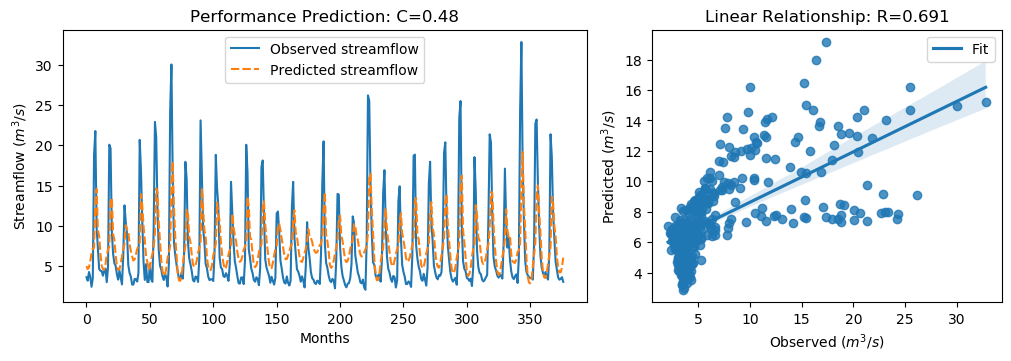

Source data for this figure (header and first rows):
y_true, y_pred, y_true_scaled, y_pred_scaled
3.63, 5.026, -0.5645, -0.3661
3.21, 4.652, -0.6243, -0.4192
4.29, 4.873, -0.4707, -0.3879
3.67, 5.652, -0.5589, -0.277
2.46, 6.636, -0.7309, -0.1371
3.54, 7.174, -0.5773, -0.06073
18.82, 7.302, 1.595, -0.04256
21.76, 12.82, 2.013, 0.7417
9.83, 14.57, 0.3169, 0.9913
7.16, 9.453, -0.06268, 0.2634
4.67, 8.752, -0.4167, 0.1637
4.44, 6.591, -0.4494, -0.1436
4.4, 5.107, -0.4551, -0.3546
3.83, 4.624, -0.5361, -0.4232
4.42, 4.567, -0.4522, -0.4313
4.72, 5.21, -0.4096, -0.34
3.03, 6.441, -0.6499, -0.1648
4.87, 7.048, -0.3883, -0.07863
20.07, 7.434, 1.773, -0.02376
19.62, 13.17, 1.709, 0.7922
9.33, 13.46, 0.2458, 0.8332
6.56, 9.015, -0.148, 0.201
5.37, 8.278, -0.3172, 0.09628
5.07, 6.448, -0.3598, -0.1639
4.02, 5.041, -0.5091, -0.3639
3.34, 4.538, -0.6058, -0.4355
4.47, 4.628, -0.4451, -0.4227
3.61, 5.321, -0.5674, -0.3242
2.75, 6.246, -0.6897, -0.1926
6.28, 6.997, -0.1878, -0.08591
12.55, 7.81, 0.7036, 0.02972
10.44, 10.09, 0.4036, 0.3541
9.01, 9.56, 0.2003, 0.2785
5.12, 9.277, -0.3527, 0.2383
4.16, 7.837, -0.4892, 0.03351
3.72, 6.862, -0.5518, -0.1051
2.73, 6.216, -0.6925, -0.1969
2.73, 5.712, -0.6925, -0.2685
3.43, 5.86, -0.593, -0.2475
3.4, 6.453, -0.5972, -0.1632
3.1, 7.124, -0.6399, -0.06776
4.17, 7.516, -0.4878, -0.01206
20.66, 7.947, 1.857, 0.04928
16.78, 13.91, 1.305, 0.8975
10.67, 12.51, 0.4363, 0.6984
5.59, 9.994, -0.2859, 0.3402
3.31, 8.23, -0.61, 0.08939
5.26, 6.214, -0.3328, -0.1971
3.05, 5.524, -0.647, -0.2952
3.04, 4.524, -0.6484, -0.4374
5.26, 4.834, -0.3328, -0.3933
3.41, 5.873, -0.5958, -0.2457
3.07, 6.479, -0.6442, -0.1596
9.62, 7.353, 0.2871, -0.03518
22.89, 9.144, 2.174, 0.2194
21.04, 14.66, 1.911, 1.003
12.14, 14.19, 0.6453, 0.9374
7.0, 10.39, -0.08543, 0.396
5.08, 7.962, -0.3584, 0.05129
4.58, 5.678, -0.4295, -0.2734
... 317 more rows
